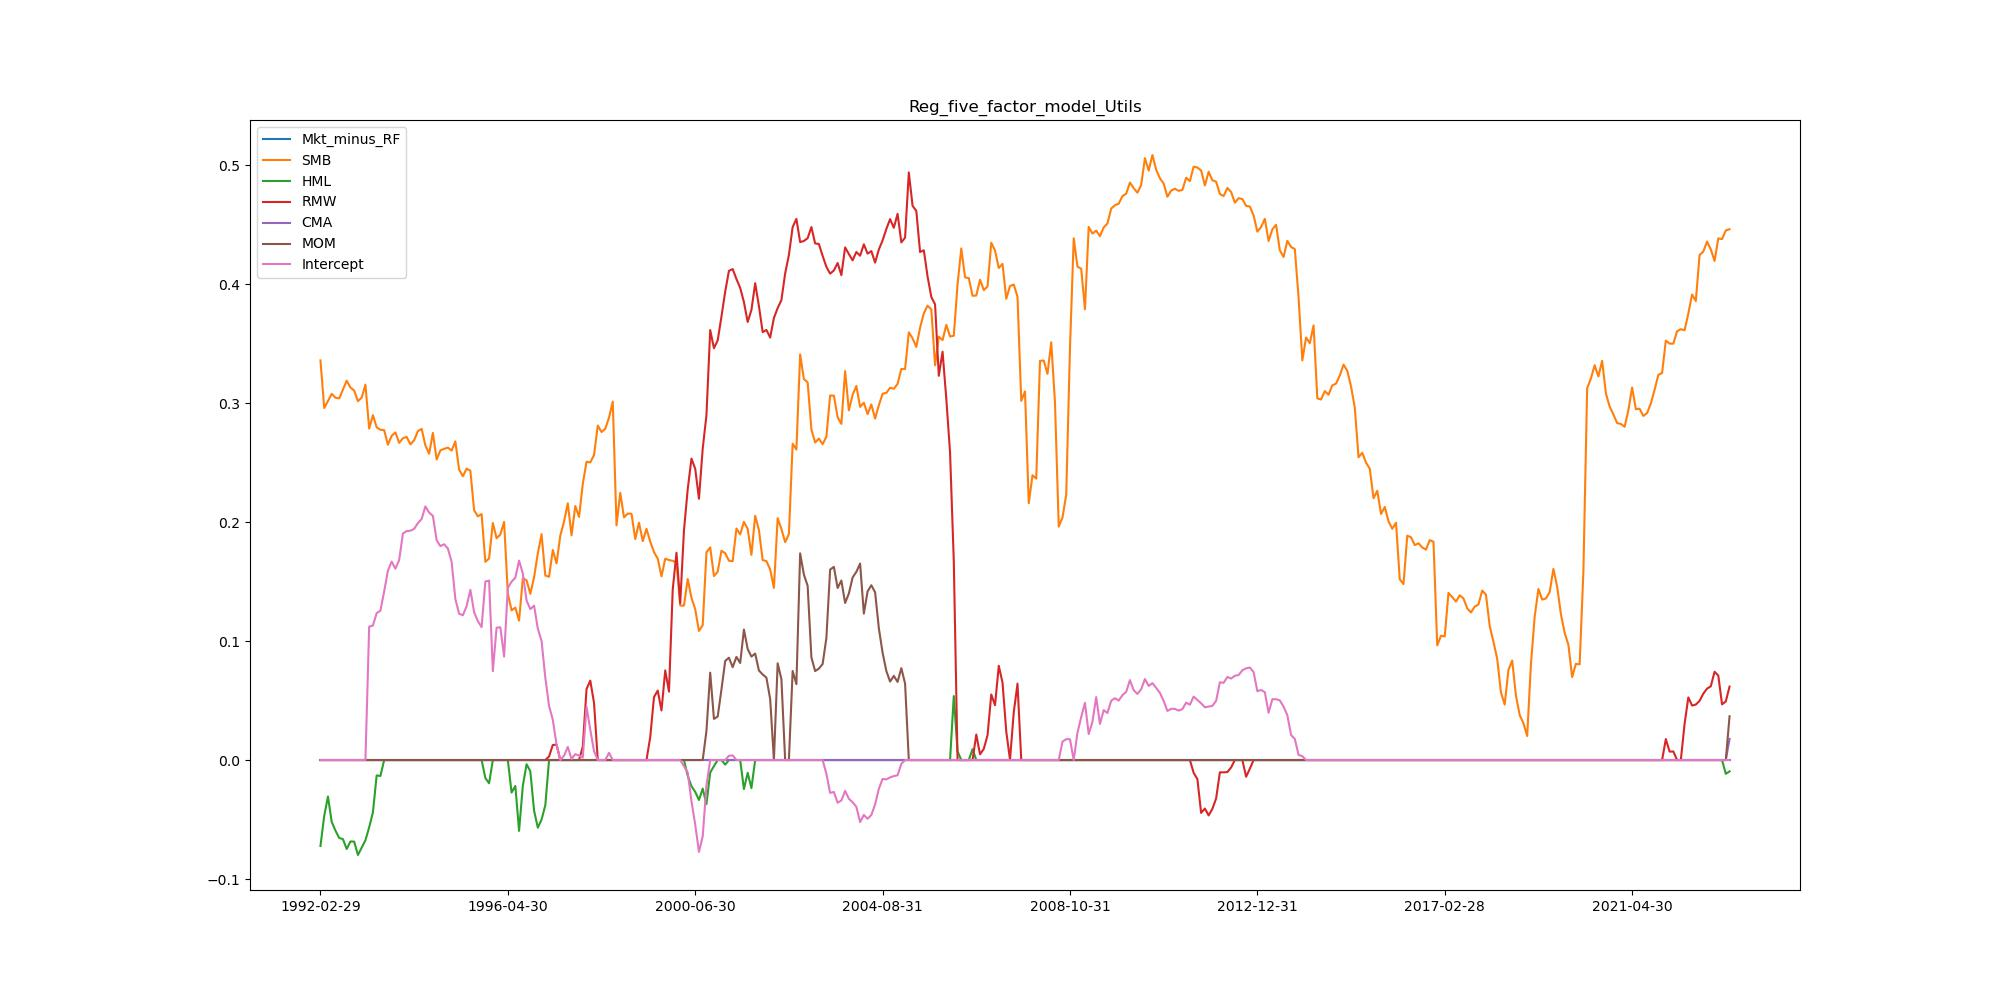

Data behind this chart, as committed beside it:
, Mkt_minus_RF, SMB, HML, RMW, CMA, MOM, Intercept
1992-02-29, 0.0, 0.3358, -0.07225, 0.0, 0.0, 0.0, 0.0
1992-03-31, 0.0, 0.2958, -0.04701, 0.0, 0.0, 0.0, 0.0
1992-04-30, 0.0, 0.3017, -0.03068, 0.0, 0.0, 0.0, 0.0
1992-05-31, 0.0, 0.3077, -0.0519, 0.0, 0.0, 0.0, 0.0
1992-06-30, 0.0, 0.3045, -0.05926, 0.0, 0.0, 0.0, 0.0
1992-07-31, 0.0, 0.3039, -0.06552, 0.0, 0.0, 0.0, 0.0
1992-08-31, 0.0, 0.3114, -0.06645, 0.0, 0.0, 0.0, 0.0
1992-09-30, 0.0, 0.3188, -0.07479, 0.0, 0.0, 0.0, 0.0
1992-10-31, 0.0, 0.3131, -0.06843, 0.0, 0.0, 0.0, 0.0
1992-11-30, 0.0, 0.3105, -0.06856, 0.0, 0.0, 0.0, 0.0
1992-12-31, 0.0, 0.3016, -0.07981, 0.0, 0.0, 0.0, 0.0
1993-01-31, 0.0, 0.3046, -0.07354, 0.0, 0.0, 0.0, 0.0
1993-02-28, 0.0, 0.3155, -0.06742, 0.0, 0.0, 0.0, 0.0
1993-03-31, 0.0, 0.2785, -0.05655, 0.0, 0.0, 0.0, 0.1121
1993-04-30, 0.0, 0.2899, -0.04398, 0.0, 0.0, 0.0, 0.113
1993-05-31, 0.0, 0.2796, -0.01293, 0.0, 0.0, 0.0, 0.1235
1993-06-30, 0.0, 0.2776, -0.01342, 0.0, 0.0, 0.0, 0.1255
1993-07-31, 0.0, 0.2772, 0.0, 0.0, 0.0, 0.0, 0.1417
1993-08-31, 0.0, 0.265, 0.0, 0.0, 0.0, 0.0, 0.1592
1993-09-30, 0.0, 0.2725, 0.0, 0.0, 0.0, 0.0, 0.1668
1993-10-31, 0.0, 0.2753, 0.0, 0.0, 0.0, 0.0, 0.1608
1993-11-30, 0.0, 0.2666, 0.0, 0.0, 0.0, 0.0, 0.168
1993-12-31, 0.0, 0.2704, 0.0, 0.0, 0.0, 0.0, 0.1904
1994-01-31, 0.0, 0.2716, 0.0, 0.0, 0.0, 0.0, 0.1924
1994-02-28, 0.0, 0.2653, 0.0, 0.0, 0.0, 0.0, 0.1927
1994-03-31, 0.0, 0.2688, 0.0, 0.0, 0.0, 0.0, 0.1943
1994-04-30, 0.0, 0.2764, 0.0, 0.0, 0.0, 0.0, 0.1991
1994-05-31, 0.0, 0.2783, 0.0, 0.0, 0.0, 0.0, 0.2025
1994-06-30, 0.0, 0.2644, 0.0, 0.0, 0.0, 0.0, 0.2131
1994-07-31, 0.0, 0.2574, 0.0, 0.0, 0.0, 0.0, 0.208
1994-08-31, 0.0, 0.2749, 0.0, 0.0, 0.0, 0.0, 0.2052
1994-09-30, 0.0, 0.2526, 0.0, 0.0, 0.0, 0.0, 0.1847
1994-10-31, 0.0, 0.2602, 0.0, 0.0, 0.0, 0.0, 0.1798
1994-11-30, 0.0, 0.2615, 0.0, 0.0, 0.0, 0.0, 0.1813
1994-12-31, 0.0, 0.2625, 0.0, 0.0, 0.0, 0.0, 0.1778
1995-01-31, 0.0, 0.2601, 0.0, 0.0, 0.0, 0.0, 0.1666
1995-02-28, 0.0, 0.2678, 0.0, 0.0, 0.0, 0.0, 0.1353
1995-03-31, 0.0, 0.244, 0.0, 0.0, 0.0, 0.0, 0.1229
1995-04-30, 0.0, 0.2385, 0.0, 0.0, 0.0, 0.0, 0.1217
1995-05-31, 0.0, 0.2449, 0.0, 0.0, 0.0, 0.0, 0.1293
1995-06-30, 0.0, 0.2432, 0.0, 0.0, 0.0, 0.0, 0.1431
1995-07-31, 0.0, 0.21, 0.0, 0.0, 0.0, 0.0, 0.1243
1995-08-31, 0.0, 0.2048, 0.0, 0.0, 0.0, 0.0, 0.1168
1995-09-30, 0.0, 0.2067, 0.0, 0.0, 0.0, 0.0, 0.1117
1995-10-31, 0.0, 0.1666, -0.0151, 0.0, 0.0, 0.0, 0.15
1995-11-30, 0.0, 0.1694, -0.01954, 0.0, 0.0, 0.0, 0.1509
1995-12-31, 0.0, 0.1992, 0.0, 0.0, 0.0, 0.0, 0.07472
1996-01-31, 0.0, 0.1864, 0.0, 0.0, 0.0, 0.0, 0.1112
1996-02-29, 0.0, 0.1896, 0.0, 0.0, 0.0, 0.0, 0.1116
1996-03-31, 0.0, 0.2002, 0.0, 0.0, 0.0, 0.0, 0.08695
1996-04-30, 0.0, 0.1399, 0.0, 0.0, 0.0, 0.0, 0.1447
1996-05-31, 0.0, 0.1258, -0.02734, 0.0, 0.0, 0.0, 0.1499
1996-06-30, 0.0, 0.1281, -0.02181, 0.0, 0.0, 0.0, 0.1532
1996-07-31, 0.0, 0.1172, -0.05956, 0.0, 0.0, 0.0, 0.1676
1996-08-31, 0.0, 0.1528, -0.02167, 0.0, 0.0, 0.0, 0.1568
1996-09-30, 0.0, 0.1511, -0.003545, 0.0, 0.0, 0.0, 0.1341
1996-10-31, 0.0, 0.1397, -0.009368, 0.0, 0.0, 0.0, 0.1268
1996-11-30, 0.0, 0.1536, -0.04251, 0.0, 0.0, 0.0, 0.1297
1996-12-31, 0.0, 0.1736, -0.05686, 0.0, 0.0, 0.0, 0.1105
1997-01-31, 0.0, 0.1898, -0.05007, 0.0, 0.0, 0.0, 0.1
... 317 more rows
